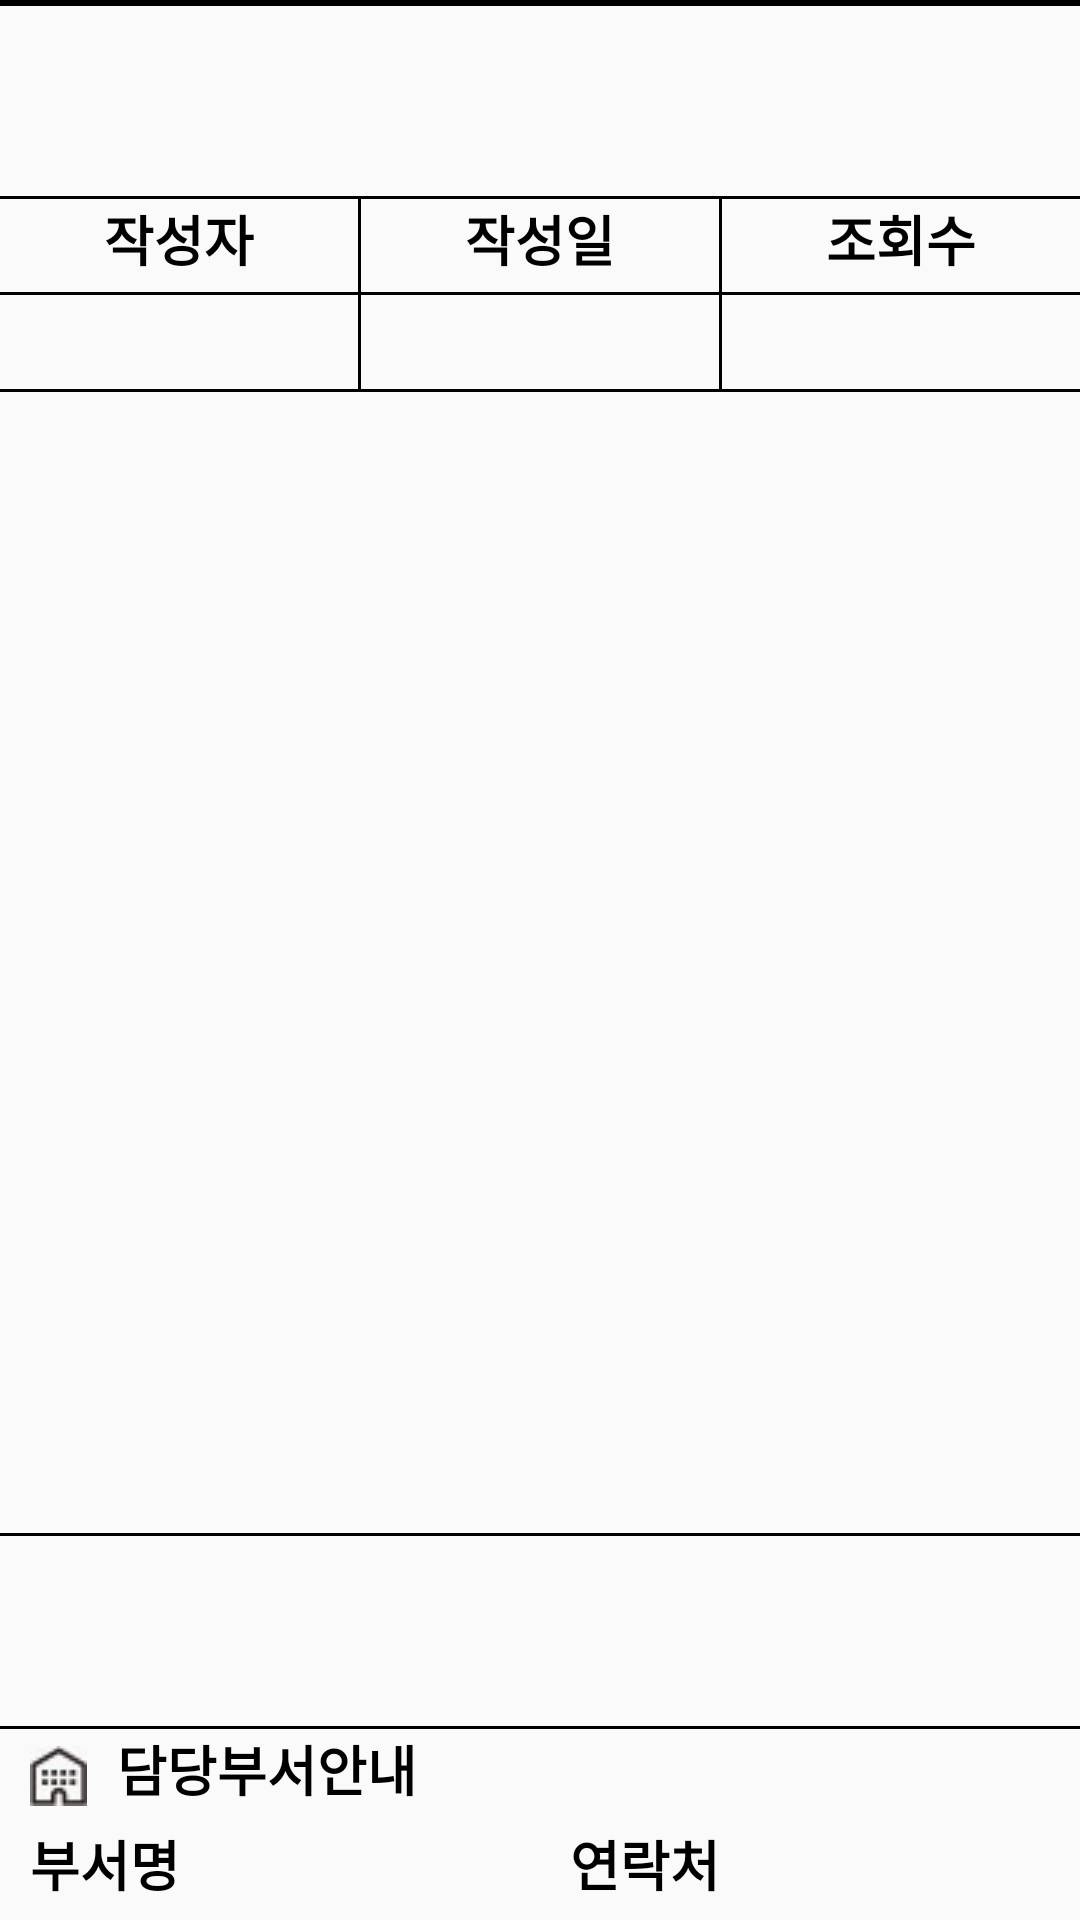

Android layout source for this screen:
<!-- AndroidManifest.xml: application theme AppTheme -->
<!-- res/layout/fragment_notice_content.xml -->
<?xml version="1.0" encoding="utf-8"?>
<LinearLayout xmlns:android="http://schemas.android.com/apk/res/android"
    xmlns:tools="http://schemas.android.com/tools"
    android:layout_width="match_parent"
    android:layout_height="match_parent"
    android:orientation="vertical"
    tools:context=".FragNotice.FragNoticeContent">

    
    <View
        android:layout_width="match_parent"
        android:layout_height="2dp"
        android:layout_centerInParent="true"
        android:background="@color/colorBlack"/>
    
    <TextView
        android:id="@+id/board_title"
        android:layout_width="match_parent"
        android:layout_height="0dp"
        android:layout_weight="1"
        android:gravity="center_vertical|center_horizontal"
        android:textSize="18dp"
        android:textStyle="bold"
        android:textColor="@color/colorBlack"
        android:textAlignment="center"/>

    <View
        android:layout_width="match_parent"
        android:layout_height="1dp"
        android:layout_centerInParent="true"
        android:background="@color/colorBlack"/>

    
    <LinearLayout
        android:layout_width="match_parent"
        android:layout_height="0dp"
        android:layout_weight="1"
        android:orientation="horizontal">

        <LinearLayout
            android:layout_width="0dp"
            android:layout_height="match_parent"
            android:layout_weight="1"
            android:orientation="vertical">

            <TextView
                android:layout_width="match_parent"
                android:layout_height="0dp"
                android:layout_weight="1"
                android:text="@string/board_writer"
                android:textStyle="bold"
                android:textSize="18dp"
                android:textColor="@color/colorBlack"
                android:textAlignment="center"/>

            <View
                android:layout_width="match_parent"
                android:layout_height="1dp"
                android:layout_centerInParent="true"
                android:background="@color/colorBlack"/>

            <TextView
                android:id="@+id/board_writer"
                android:layout_width="match_parent"
                android:layout_height="0dp"
                android:layout_weight="1"
                android:textSize="18dp"
                android:textColor="@color/colorGray"
                android:textAlignment="center"/>

        </LinearLayout>

        <View
            android:layout_width="1dp"
            android:layout_height="match_parent"
            android:layout_centerInParent="true"
            android:background="@color/colorBlack"/>

        <LinearLayout
            android:layout_width="0dp"
            android:layout_height="match_parent"
            android:layout_weight="1"
            android:orientation="vertical">

            <TextView
                android:layout_width="match_parent"
                android:layout_height="0dp"
                android:layout_weight="1"
                android:text="@string/board_regdate"
                android:textStyle="bold"
                android:textSize="18dp"
                android:textColor="@color/colorBlack"
                android:textAlignment="center"/>

            <View
                android:layout_width="match_parent"
                android:layout_height="1dp"
                android:layout_centerInParent="true"
                android:background="@color/colorBlack"/>

            <TextView
                android:id="@+id/board_regdate"
                android:layout_width="match_parent"
                android:layout_height="0dp"
                android:layout_weight="1"
                android:textSize="18dp"
                android:textColor="@color/colorGray"
                android:textAlignment="center"/>

        </LinearLayout>

        <View
            android:layout_width="1dp"
            android:layout_height="match_parent"
            android:layout_centerInParent="true"
            android:background="@color/colorBlack"/>

        <LinearLayout
            android:layout_width="0dp"
            android:layout_height="match_parent"
            android:layout_weight="1"
            android:orientation="vertical">

            <TextView
                android:layout_width="match_parent"
                android:layout_height="0dp"
                android:layout_weight="1"
                android:text="@string/board_hit"
                android:textStyle="bold"
                android:textSize="18dp"
                android:textColor="@color/colorBlack"
                android:textAlignment="center"/>

            <View
                android:layout_width="match_parent"
                android:layout_height="1dp"
                android:layout_centerInParent="true"
                android:background="@color/colorBlack"/>

            <TextView
                android:id="@+id/board_hit"
                android:layout_width="match_parent"
                android:layout_height="0dp"
                android:layout_weight="1"
                android:textSize="18dp"
                android:textColor="@color/colorGray"
                android:textAlignment="center"/>

        </LinearLayout>

    </LinearLayout>

    <View
        android:layout_width="match_parent"
        android:layout_height="1dp"
        android:layout_centerInParent="true"
        android:background="@color/colorBlack"/>

    
    <LinearLayout
        android:layout_width="match_parent"
        android:layout_height="0dp"
        android:layout_weight="6">

        <ScrollView
            android:layout_width="match_parent"
            android:layout_height="match_parent">

            <TextView
                android:id="@+id/board_content"
                android:layout_width="match_parent"
                android:layout_height="match_parent"
                android:textColor="@color/colorBlack"
                android:textAlignment="center"/>

        </ScrollView>


    </LinearLayout>

    <View
        android:layout_width="match_parent"
        android:layout_height="1dp"
        android:layout_centerInParent="true"
        android:background="@color/colorBlack"/>

    
    <LinearLayout
        android:layout_width="match_parent"
        android:layout_height="0dp"
        android:layout_weight="1"
        android:orientation="horizontal">

        <TextView
            android:id="@+id/board_download"
            android:layout_width="0dp"
            android:layout_height="match_parent"
            android:layout_weight="1"
            android:paddingLeft="20dp"
            android:textColor="@color/colorBlack" />


    </LinearLayout>

    <View
        android:layout_width="match_parent"
        android:layout_height="1dp"
        android:layout_centerInParent="true"
        android:background="@color/colorBlack"/>

    
    <LinearLayout
        android:layout_width="match_parent"
        android:layout_height="0dp"
        android:layout_weight="1"
        android:orientation="vertical">

        <TextView
            android:layout_width="match_parent"
            android:layout_height="0dp"
            android:layout_weight="1"
            android:paddingLeft="10dp"
            android:drawableLeft="@drawable/department"
            android:drawablePadding="10dp"
            android:text="@string/board_depart_guide"
            android:textStyle="bold"
            android:textSize="18dp"
            android:textColor="@color/colorBlack" />

        <LinearLayout
            android:layout_width="match_parent"
            android:layout_height="0dp"
            android:layout_weight="1"
            android:orientation="horizontal">

            <TextView
                android:layout_width="0dp"
                android:layout_height="match_parent"
                android:layout_weight="1"
                android:paddingLeft="10dp"
                android:text="@string/board_department"
                android:textStyle="bold"
                android:textSize="18dp"
                android:textColor="@color/colorBlack" />


            <TextView
                android:id="@+id/department"
                android:layout_width="0dp"
                android:layout_height="match_parent"
                android:layout_weight="1"
                android:gravity="center_horizontal|center_vertical"
                android:textColor="@color/colorGray"
                android:textAlignment="center"/>

            <TextView
                android:layout_width="0dp"
                android:layout_height="match_parent"
                android:layout_weight="1"
                android:paddingLeft="10dp"
                android:text="@string/board_depart_tel"
                android:textStyle="bold"
                android:textSize="18dp"
                android:textColor="@color/colorBlack"/>


            <TextView
                android:id="@+id/department_tel"
                android:layout_width="0dp"
                android:layout_height="match_parent"
                android:layout_weight="1"
                android:gravity="center_horizontal|center_vertical"
                android:textColor="@color/colorGray"
                android:textAlignment="center"/>

        </LinearLayout>

    </LinearLayout>

</LinearLayout>
<!-- resources referenced by this layout -->
<resources>
  <color name="colorBlack">#000000</color>
  <color name="colorGray">#6e6e6e</color>
  <!-- drawable department: jpg bitmap (drawable, 1572 bytes) -->
  <string name="board_depart_guide">담당부서안내</string>
  <string name="board_depart_tel">연락처</string>
  <string name="board_department">부서명</string>
  <string name="board_hit">조회수</string>
  <string name="board_regdate">작성일</string>
  <string name="board_writer">작성자</string>
  <style name="AppTheme" parent="Theme.AppCompat.Light.DarkActionBar">
          
          <item name="colorPrimary">@color/gguYellow</item>
          <item name="colorPrimaryDark">#FF1B1B1B</item>
          <item name="colorAccent">@color/colorAccent</item>
  
      </style>
  <color name="gguYellow">#F8B80D</color>
  <color name="colorAccent">#FF4081</color>
</resources>
